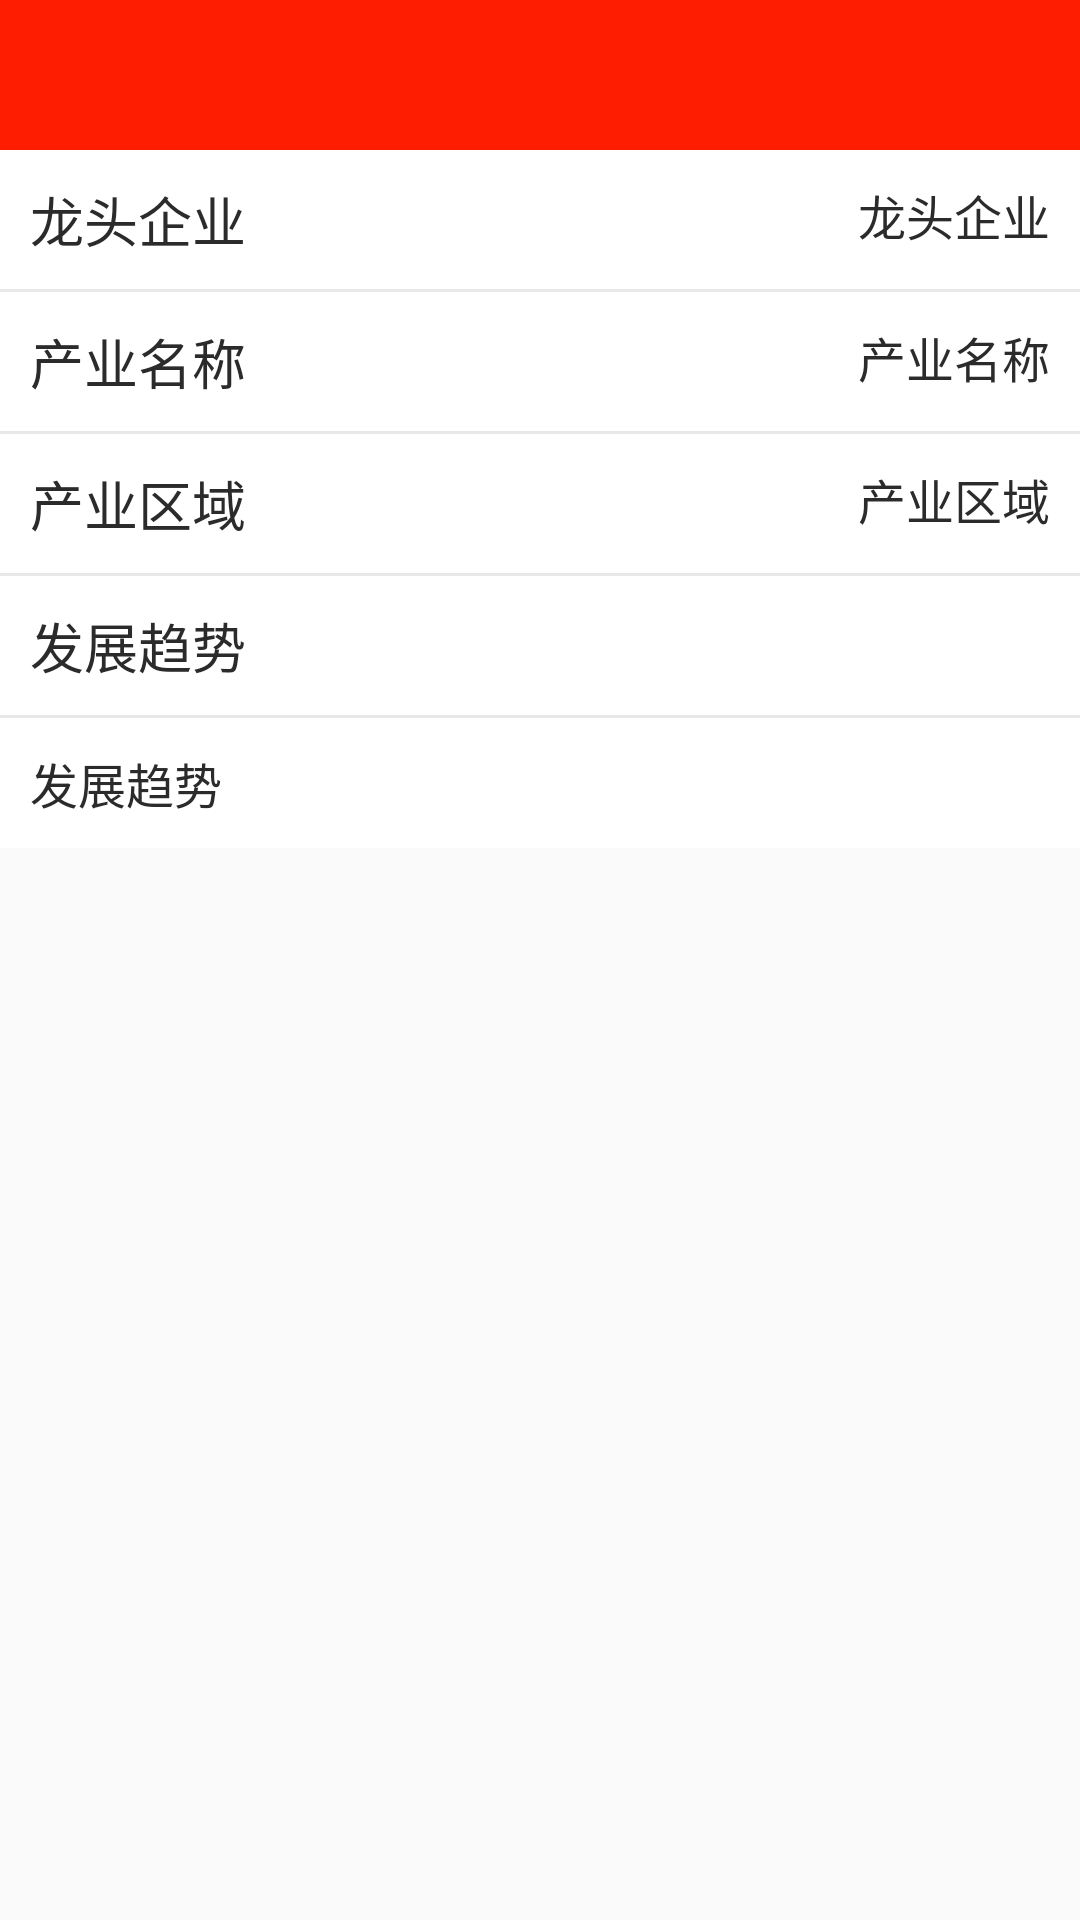

Produce the Android XML layout that renders to this screen, including the resource entries it uses.
<!-- AndroidManifest.xml: activity theme Theme.AppCompat.Light.NoActionBar -->
<!-- res/layout/activity_industry.xml -->
<?xml version="1.0" encoding="utf-8"?>
<ScrollView xmlns:android="http://schemas.android.com/apk/res/android"
    xmlns:app="http://schemas.android.com/apk/res-auto"
    xmlns:tools="http://schemas.android.com/tools"
    android:layout_width="match_parent"
    android:layout_height="match_parent"
    tools:context=".NewsActivity"
    >

    <LinearLayout
        android:layout_width="match_parent"
        android:layout_height="match_parent"
        android:orientation="vertical"
        android:background="@color/colorLightGrey">
        <include layout="@layout/title_bar"/>

        <RelativeLayout
            android:layout_width="match_parent"
            android:layout_height="wrap_content"
            android:background="#fff"
            android:paddingTop="10dp"
            android:paddingBottom="10dp">
            <TextView
                android:layout_width="wrap_content"
                android:layout_height="wrap_content"
                android:text="龙头企业"
                android:textSize="18sp"
                android:textColor="#2B2B2B"
                android:layout_marginLeft="10dp"/>
            <TextView
                android:id="@+id/corpname"
                android:layout_width="wrap_content"
                android:layout_height="wrap_content"
                android:text="龙头企业"
                android:textSize="16sp"
                android:textColor="#2B2B2B"
                android:layout_alignParentRight="true"
                android:layout_marginRight="10dp"/>
        </RelativeLayout>
        <View
            android:layout_width="match_parent"
            android:layout_height="1dp"
            android:background="@android:color/transparent"/>
        <RelativeLayout
            android:layout_width="match_parent"
            android:layout_height="wrap_content"
            android:background="#fff"
            android:paddingTop="10dp"
            android:paddingBottom="10dp">
            <TextView
                android:layout_width="wrap_content"
                android:layout_height="wrap_content"
                android:text="产业名称"
                android:textSize="18sp"
                android:textColor="#2B2B2B"
                android:layout_marginLeft="10dp"/>
            <TextView
                android:id="@+id/industryname"
                android:layout_width="wrap_content"
                android:layout_height="wrap_content"
                android:text="产业名称"
                android:textSize="16sp"
                android:textColor="#2B2B2B"
                android:layout_alignParentRight="true"
                android:layout_marginRight="10dp"/>
        </RelativeLayout>
        <View
            android:layout_width="match_parent"
            android:layout_height="1dp"
            android:background="@android:color/transparent"/>
        <RelativeLayout
            android:layout_width="match_parent"
            android:layout_height="wrap_content"
            android:background="#fff"
            android:paddingTop="10dp"
            android:paddingBottom="10dp">
            <TextView
                android:layout_width="wrap_content"
                android:layout_height="wrap_content"
                android:text="产业区域"
                android:textSize="18sp"
                android:textColor="#2B2B2B"
                android:layout_marginLeft="10dp"/>
            <TextView
                android:id="@+id/place"
                android:layout_width="wrap_content"
                android:layout_height="wrap_content"
                android:text="产业区域"
                android:textSize="16sp"
                android:textColor="#2B2B2B"
                android:layout_alignParentRight="true"
                android:layout_marginRight="10dp"/>
        </RelativeLayout>
        <View
            android:layout_width="match_parent"
            android:layout_height="1dp"
            android:background="@android:color/transparent"/>
        <RelativeLayout
            android:layout_width="match_parent"
            android:layout_height="wrap_content"
            android:background="#fff"
            android:paddingTop="10dp"
            android:paddingBottom="10dp">
            <TextView
                android:layout_width="wrap_content"
                android:layout_height="wrap_content"
                android:text="发展趋势"
                android:textSize="18sp"
                android:textColor="#2B2B2B"
                android:layout_marginLeft="10dp"/>
        </RelativeLayout>
        <View
            android:layout_width="match_parent"
            android:layout_height="1dp"
            android:background="@android:color/transparent"/>
        <TextView
            android:id="@+id/devtrend"
            android:layout_width="match_parent"
            android:layout_height="wrap_content"
            android:text="发展趋势"
            android:textSize="16sp"
            android:textColor="#2B2B2B"
            android:background="#fff"
            android:paddingTop="10dp"
            android:paddingBottom="10dp"
            android:paddingLeft="10dp"/>
    </LinearLayout>
</ScrollView>
<!-- res/layout/title_bar.xml (included above) -->
<?xml version="1.0" encoding="utf-8"?>
<RelativeLayout xmlns:android="http://schemas.android.com/apk/res/android"
    android:orientation="vertical"
    android:layout_width="match_parent"
    android:layout_height="wrap_content"
    android:background="@drawable/title_bar_background">

    <TextView
        android:id="@+id/tv_title"
        android:layout_width="wrap_content"
        android:layout_height="wrap_content"
        android:layout_centerHorizontal="true"
        android:layout_centerVertical="true"
        android:textColor="#fff"
        android:textSize="22sp"
        android:text=""/>

    <ImageButton
        android:id="@+id/btn_menu"
        android:layout_width="wrap_content"
        android:layout_height="wrap_content"
        android:layout_alignParentLeft="true"
        android:layout_centerVertical="true"
        android:src="@drawable/title_bar_more"
        android:layout_marginLeft="20dp"
        android:visibility="invisible"
        android:background="@null"/>

    <ImageButton
        android:id="@+id/btn_back"
        android:layout_width="wrap_content"
        android:layout_height="wrap_content"
        android:layout_alignParentLeft="true"
        android:layout_centerVertical="true"
        android:layout_marginLeft="20dp"
        android:src="@drawable/title_bar_back"
        android:visibility="invisible"
        android:background="@null"/>

    <LinearLayout
        android:id="@+id/ll_control"
        android:layout_width="wrap_content"
        android:layout_height="wrap_content"
        android:visibility="gone"
        android:orientation="horizontal"
        android:layout_marginRight="20dp"
        android:layout_centerVertical="true"
        android:layout_alignParentRight="true">
        <ImageButton
            android:id="@+id/btn_font_size"
            android:layout_width="wrap_content"
            android:layout_height="wrap_content"
            android:background="@null"
            android:src="@drawable/title_bar_font_size"
            android:layout_marginRight="10dp"/>

        <ImageButton
            android:id="@+id/btn_share"
            android:layout_width="wrap_content"
            android:layout_height="wrap_content"
            android:background="@null"
            android:src="@drawable/title_bar_share" />
    </LinearLayout>
</RelativeLayout>
<!-- resources referenced by this layout -->
<resources>
  <color name="colorLightGrey">#E9E7E7</color>
  <!-- drawable title_bar_back: png bitmap (drawable, 291 bytes) -->
  <!-- drawable title_bar_background: png bitmap (drawable, 195 bytes) -->
  <!-- drawable title_bar_font_size: png bitmap (drawable, 285 bytes) -->
  <!-- drawable title_bar_more: png bitmap (drawable, 181 bytes) -->
  <!-- drawable title_bar_share: png bitmap (drawable, 601 bytes) -->
</resources>
